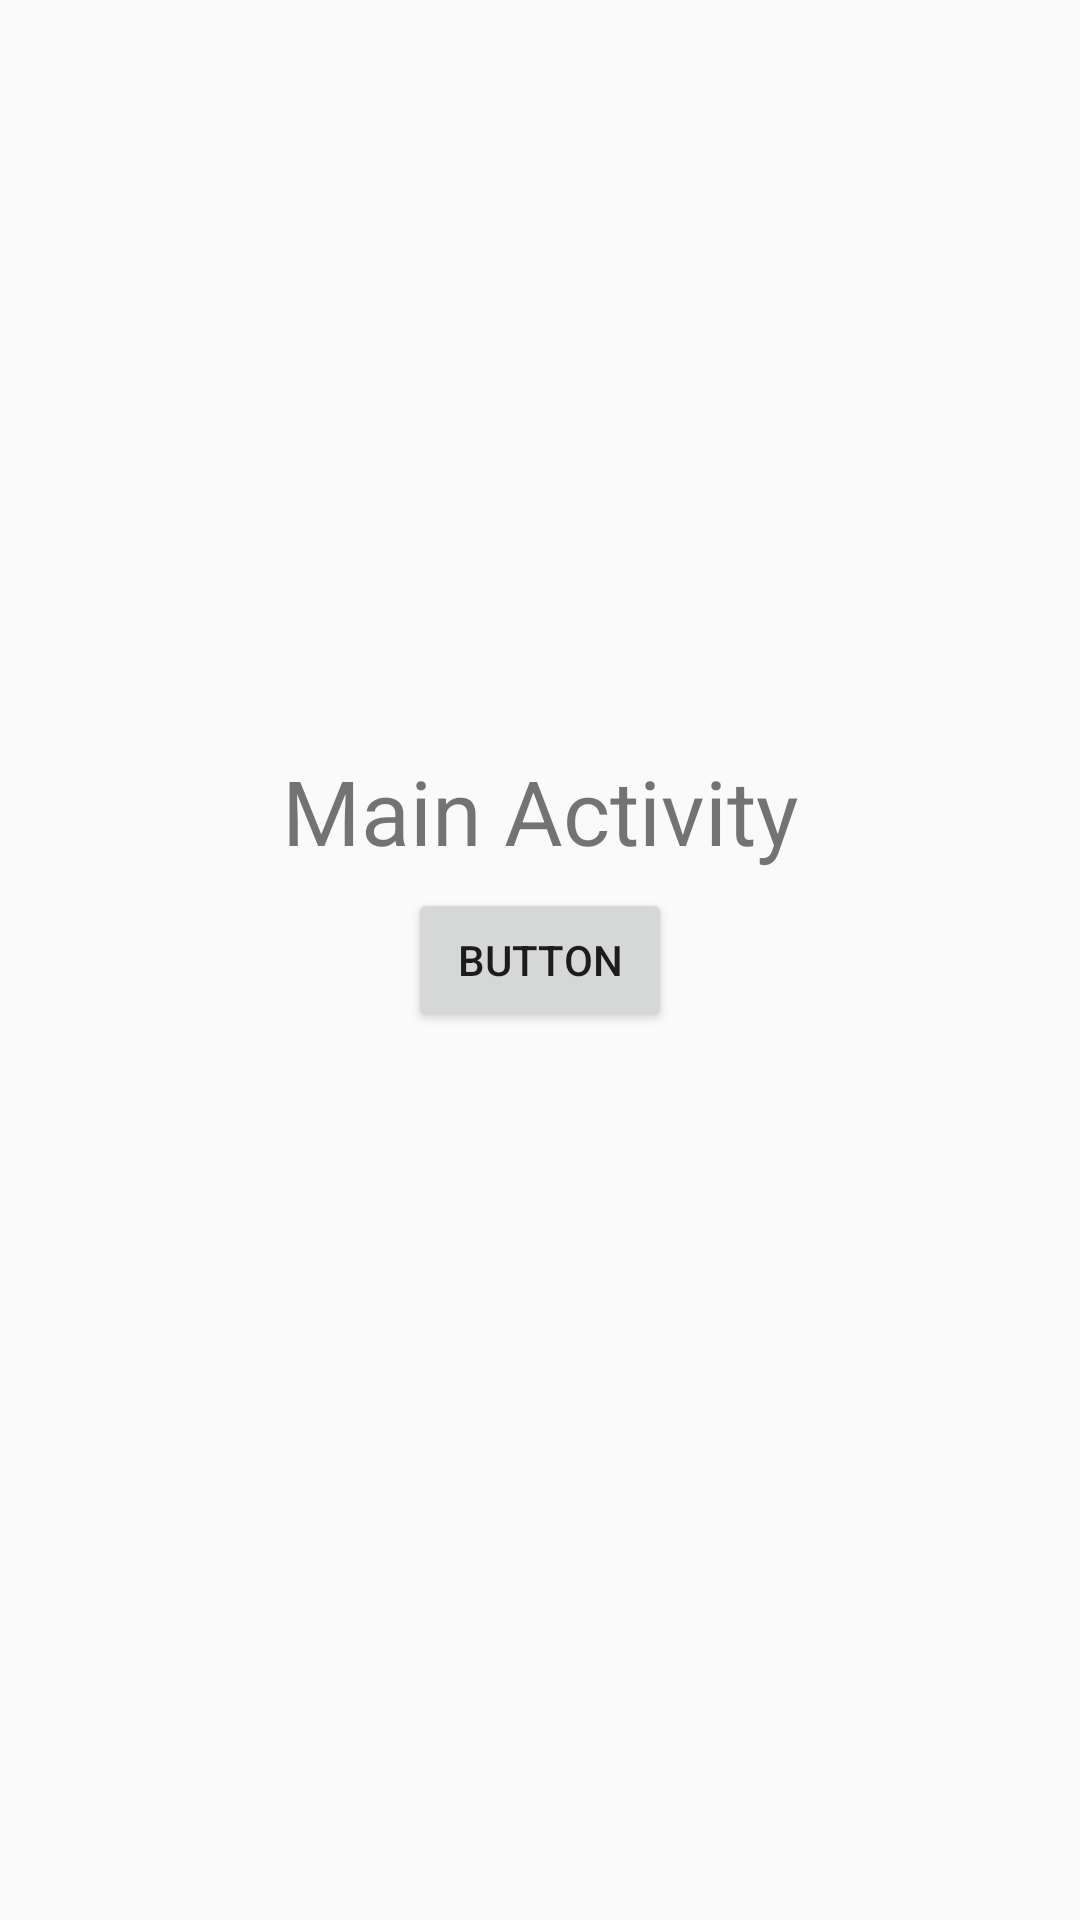

Android layout source for this screen:
<!-- AndroidManifest.xml: application theme AppTheme -->
<!-- res/layout/activity_main.xml -->
<?xml version="1.0" encoding="utf-8"?>
<androidx.constraintlayout.widget.ConstraintLayout xmlns:android="http://schemas.android.com/apk/res/android"
    xmlns:app="http://schemas.android.com/apk/res-auto"
    xmlns:tools="http://schemas.android.com/tools"
    android:layout_width="match_parent"
    android:layout_height="match_parent"
    tools:context=".MainActivity">

    <Button
        android:id="@+id/button"
        android:layout_width="wrap_content"
        android:layout_height="wrap_content"
        android:text="Button"
        app:layout_constraintBottom_toBottomOf="parent"
        app:layout_constraintEnd_toEndOf="parent"
        app:layout_constraintStart_toStartOf="parent"
        app:layout_constraintTop_toTopOf="parent" />

    <TextView
        android:id="@+id/textView4"
        android:layout_width="wrap_content"
        android:layout_height="wrap_content"
        android:layout_marginTop="260dp"
        android:layout_marginBottom="16dp"
        android:text="Main Activity"
        android:textSize="30dp
"
        app:layout_constraintBottom_toTopOf="@+id/button"
        app:layout_constraintEnd_toEndOf="@+id/button"
        app:layout_constraintStart_toStartOf="@+id/button"
        app:layout_constraintTop_toTopOf="parent" />
</androidx.constraintlayout.widget.ConstraintLayout>
<!-- resources referenced by this layout -->
<resources>
  <style name="AppTheme" parent="Theme.AppCompat.Light.DarkActionBar">
          
          <item name="colorPrimary">@color/colorPrimary</item>
          <item name="colorPrimaryDark">@color/colorPrimaryDark</item>
          <item name="colorAccent">@color/colorAccent</item>
      </style>
  <color name="colorPrimary">#71c4ec</color>
  <color name="colorPrimaryDark">#45768d</color>
  <color name="colorAccent">#03DAC5</color>
</resources>
